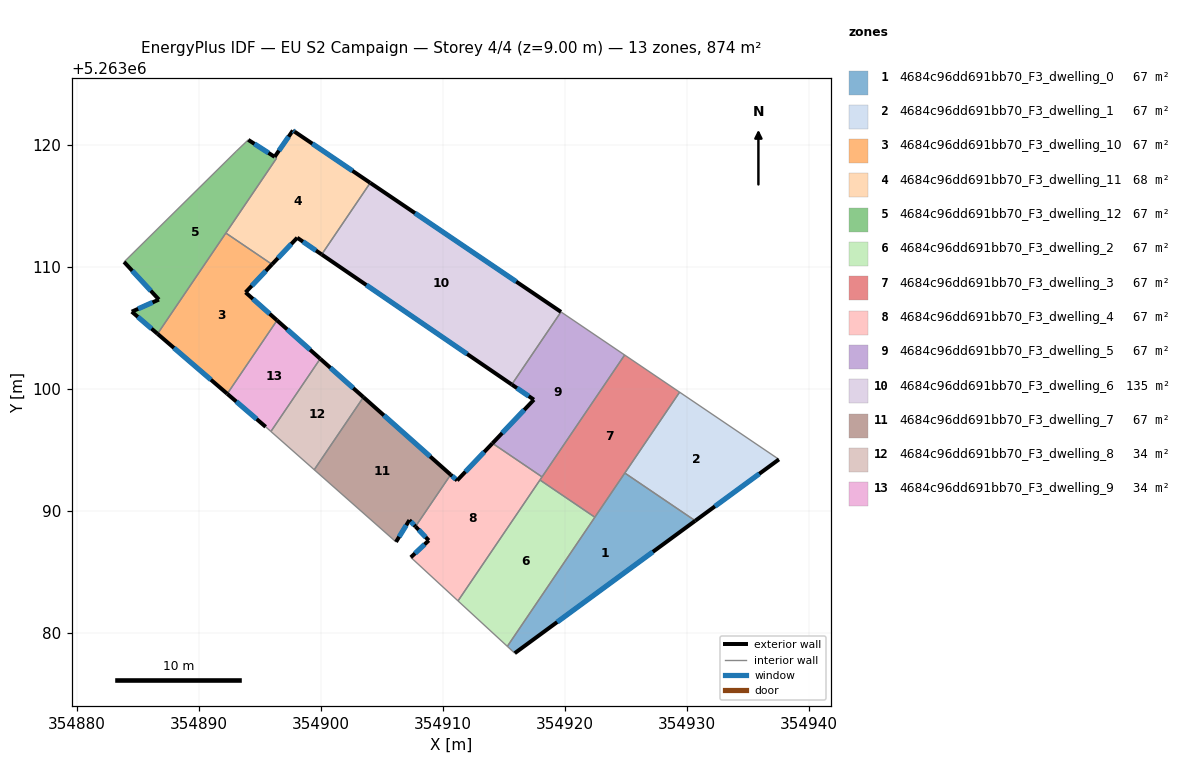
=== STOREY PLAN SPEC (per zone: floor XY polygon, exterior-wall plan segments, windows/doors) ===
zone 1: 4684c96dd691bb70_F3_dwelling_0  (67.2 m²)
  floor: (354930.66, 5263089.19) (354915.87, 5263078.34) (354915.26, 5263078.90) (354924.89, 5263093.10)
  exterior wall: (354915.87, 5263078.34) – (354930.66, 5263089.19)  [18.3 m]
    window: (354919.34, 5263080.89) – (354927.19, 5263086.64)  [15.5 m²]
  interior walls: 4
zone 2: 4684c96dd691bb70_F3_dwelling_1  (67.2 m²)
  floor: (354937.51, 5263094.22) (354930.66, 5263089.19) (354924.89, 5263093.10) (354929.38, 5263099.73)
  exterior wall: (354930.66, 5263089.19) – (354937.51, 5263094.22)  [8.5 m]
    window: (354932.27, 5263090.37) – (354935.90, 5263093.04)  [7.2 m²]
  interior walls: 3
zone 3: 4684c96dd691bb70_F3_dwelling_10  (67.2 m²)
  floor: (354895.99, 5263110.20) (354893.82, 5263107.90) (354896.40, 5263105.61) (354892.32, 5263099.59) (354886.61, 5263104.51) (354892.20, 5263112.76)
  exterior wall: (354886.61, 5263104.51) – (354892.32, 5263099.59)  [7.5 m]
    window: (354887.95, 5263103.35) – (354890.98, 5263100.75)  [6.4 m²]
  exterior wall: (354893.82, 5263107.90) – (354895.99, 5263110.20)  [3.2 m]
    window: (354894.33, 5263108.44) – (354895.48, 5263109.66)  [2.7 m²]
  exterior wall: (354896.40, 5263105.61) – (354893.82, 5263107.90)  [3.5 m]
    window: (354895.79, 5263106.15) – (354894.42, 5263107.36)  [2.9 m²]
  interior walls: 3
zone 4: 4684c96dd691bb70_F3_dwelling_11  (67.7 m²)
  floor: (354904.03, 5263116.88) (354900.06, 5263111.01) (354898.05, 5263112.38) (354895.99, 5263110.20) (354892.20, 5263112.76) (354896.37, 5263118.90) (354896.20, 5263119.01) (354897.70, 5263121.16)
  exterior wall: (354895.99, 5263110.20) – (354898.05, 5263112.38)  [3.0 m]
    window: (354896.47, 5263110.71) – (354897.57, 5263111.87)  [2.5 m²]
  exterior wall: (354897.70, 5263121.16) – (354896.20, 5263119.01)  [2.6 m]
    window: (354897.35, 5263120.66) – (354896.55, 5263119.51)  [2.2 m²]
  exterior wall: (354897.83, 5263121.07) – (354897.70, 5263121.16)  [0.2 m]
    window: (354897.80, 5263121.09) – (354897.73, 5263121.14)  [0.1 m²]
  exterior wall: (354904.03, 5263116.88) – (354897.83, 5263121.07)  [7.5 m]
    window: (354902.58, 5263117.86) – (354899.29, 5263120.08)  [6.3 m²]
  exterior wall: (354898.05, 5263112.38) – (354900.06, 5263111.01)  [2.4 m]
    window: (354898.52, 5263112.06) – (354899.59, 5263111.33)  [2.0 m²]
  interior walls: 4
zone 5: 4684c96dd691bb70_F3_dwelling_12  (66.7 m²)
  floor: (354896.36, 5263118.90) (354886.61, 5263104.51) (354884.50, 5263106.32) (354886.72, 5263107.31) (354883.87, 5263110.40) (354893.06, 5263119.46) (354894.04, 5263120.40)
  exterior wall: (354884.50, 5263106.32) – (354886.61, 5263104.51)  [2.8 m]
    window: (354884.99, 5263105.90) – (354886.11, 5263104.93)  [2.4 m²]
  exterior wall: (354886.72, 5263107.31) – (354884.50, 5263106.32)  [2.4 m]
    window: (354886.20, 5263107.08) – (354885.02, 5263106.55)  [2.1 m²]
  exterior wall: (354883.87, 5263110.40) – (354886.72, 5263107.31)  [4.2 m]
    window: (354884.54, 5263109.67) – (354886.05, 5263108.04)  [3.5 m²]
  exterior wall: (354896.20, 5263119.00) – (354894.04, 5263120.40)  [2.6 m]
    window: (354895.69, 5263119.33) – (354894.55, 5263120.07)  [2.2 m²]
  interior walls: 5
zone 6: 4684c96dd691bb70_F3_dwelling_2  (67.2 m²)
  floor: (354922.43, 5263089.48) (354915.26, 5263078.90) (354911.22, 5263082.63) (354917.94, 5263092.53)
  interior walls: 4
zone 7: 4684c96dd691bb70_F3_dwelling_3  (67.2 m²)
  floor: (354929.38, 5263099.73) (354922.43, 5263089.48) (354917.94, 5263092.53) (354924.88, 5263102.77)
  interior walls: 6
zone 8: 4684c96dd691bb70_F3_dwelling_4  (67.2 m²)
  floor: (354918.11, 5263092.79) (354911.22, 5263082.63) (354907.36, 5263086.20) (354908.83, 5263087.58) (354907.74, 5263088.72) (354910.62, 5263092.96) (354911.15, 5263092.49) (354914.05, 5263095.54)
  exterior wall: (354908.83, 5263087.58) – (354907.36, 5263086.20)  [2.0 m]
    window: (354908.48, 5263087.26) – (354907.70, 5263086.52)  [1.7 m²]
  exterior wall: (354907.74, 5263088.72) – (354908.83, 5263087.58)  [1.6 m]
    window: (354908.00, 5263088.45) – (354908.57, 5263087.85)  [1.3 m²]
  exterior wall: (354911.15, 5263092.49) – (354910.62, 5263092.96)  [0.7 m]
    window: (354911.03, 5263092.60) – (354910.75, 5263092.85)  [0.6 m²]
  exterior wall: (354914.05, 5263095.54) – (354911.15, 5263092.49)  [4.2 m]
    window: (354913.37, 5263094.82) – (354911.83, 5263093.21)  [3.5 m²]
  interior walls: 5
zone 9: 4684c96dd691bb70_F3_dwelling_5  (67.2 m²)
  floor: (354924.88, 5263102.77) (354918.11, 5263092.79) (354914.05, 5263095.54) (354917.44, 5263099.11) (354915.63, 5263100.35) (354919.66, 5263106.30)
  exterior wall: (354917.44, 5263099.11) – (354914.05, 5263095.54)  [4.9 m]
    window: (354916.64, 5263098.27) – (354914.84, 5263096.38)  [4.2 m²]
  exterior wall: (354915.63, 5263100.35) – (354917.44, 5263099.11)  [2.2 m]
    window: (354916.05, 5263100.06) – (354917.01, 5263099.40)  [1.9 m²]
  interior walls: 4
zone 10: 4684c96dd691bb70_F3_dwelling_6  (134.7 m²)
  floor: (354919.66, 5263106.30) (354915.63, 5263100.35) (354900.06, 5263111.01) (354904.03, 5263116.88)
  exterior wall: (354900.06, 5263111.01) – (354915.63, 5263100.35)  [18.9 m]
    window: (354903.71, 5263108.50) – (354911.97, 5263102.85)  [15.9 m²]
  exterior wall: (354919.66, 5263106.30) – (354904.03, 5263116.88)  [18.9 m]
    window: (354915.99, 5263108.78) – (354907.70, 5263114.39)  [15.9 m²]
  interior walls: 2
zone 11: 4684c96dd691bb70_F3_dwelling_7  (66.6 m²)
  floor: (354910.62, 5263092.96) (354907.74, 5263088.72) (354907.24, 5263089.24) (354906.14, 5263087.46) (354899.45, 5263093.37) (354903.47, 5263099.32)
  exterior wall: (354907.24, 5263089.24) – (354907.74, 5263088.72)  [0.7 m]
    window: (354907.36, 5263089.12) – (354907.63, 5263088.84)  [0.6 m²]
  exterior wall: (354906.14, 5263087.46) – (354907.24, 5263089.24)  [2.1 m]
    window: (354906.40, 5263087.88) – (354906.98, 5263088.82)  [1.8 m²]
  exterior wall: (354910.62, 5263092.96) – (354903.47, 5263099.32)  [9.6 m]
    window: (354908.94, 5263094.46) – (354905.15, 5263097.83)  [8.1 m²]
  interior walls: 3
zone 12: 4684c96dd691bb70_F3_dwelling_8  (33.8 m²)
  floor: (354903.47, 5263099.32) (354899.45, 5263093.37) (354895.90, 5263096.51) (354899.93, 5263102.46)
  exterior wall: (354903.47, 5263099.32) – (354899.93, 5263102.46)  [4.7 m]
    window: (354902.64, 5263100.06) – (354900.77, 5263101.73)  [4.0 m²]
  interior walls: 3
zone 13: 4684c96dd691bb70_F3_dwelling_9  (33.9 m²)
  floor: (354899.93, 5263102.46) (354895.90, 5263096.51) (354895.47, 5263096.89) (354892.32, 5263099.59) (354896.40, 5263105.61)
  exterior wall: (354899.93, 5263102.46) – (354896.40, 5263105.61)  [4.7 m]
    window: (354899.10, 5263103.20) – (354897.23, 5263104.87)  [4.0 m²]
  exterior wall: (354892.32, 5263099.59) – (354895.47, 5263096.89)  [4.1 m]
    window: (354893.06, 5263098.96) – (354894.73, 5263097.52)  [3.5 m²]
  interior walls: 3

=== DERIVED (storey summary) ===
Building: EU S2 Campaign
Storey: 4 of 4  (floor level z = 9.00 m)
Storey gross floor area: 874.0 m²
Zones on this storey: 13
  - 4684c96dd691bb70_F3_dwelling_0: floor 67.2 m²; exterior wall 18.3 m (55.0 m²); 1 window(s) 15.5 m²; WWR 28.1%
  - 4684c96dd691bb70_F3_dwelling_1: floor 67.2 m²; exterior wall 8.5 m (25.5 m²); 1 window(s) 7.2 m²; WWR 28.1%
  - 4684c96dd691bb70_F3_dwelling_10: floor 67.2 m²; exterior wall 14.1 m (42.4 m²); 3 window(s) 11.9 m²; WWR 28.1%
  - 4684c96dd691bb70_F3_dwelling_11: floor 67.7 m²; exterior wall 15.7 m (47.1 m²); 5 window(s) 13.3 m²; WWR 28.1%
  - 4684c96dd691bb70_F3_dwelling_12: floor 66.7 m²; exterior wall 12.0 m (36.0 m²); 4 window(s) 10.1 m²; WWR 28.1%
  - 4684c96dd691bb70_F3_dwelling_2: floor 67.2 m²
  - 4684c96dd691bb70_F3_dwelling_3: floor 67.2 m²
  - 4684c96dd691bb70_F3_dwelling_4: floor 67.2 m²; exterior wall 8.5 m (25.5 m²); 4 window(s) 7.2 m²; WWR 28.1%
  - 4684c96dd691bb70_F3_dwelling_5: floor 67.2 m²; exterior wall 7.1 m (21.4 m²); 2 window(s) 6.0 m²; WWR 28.1%
  - 4684c96dd691bb70_F3_dwelling_6: floor 134.7 m²; exterior wall 37.7 m (113.2 m²); 2 window(s) 31.8 m²; WWR 28.1%
  - 4684c96dd691bb70_F3_dwelling_7: floor 66.6 m²; exterior wall 12.4 m (37.1 m²); 3 window(s) 10.4 m²; WWR 28.1%
  - 4684c96dd691bb70_F3_dwelling_8: floor 33.8 m²; exterior wall 4.7 m (14.2 m²); 1 window(s) 4.0 m²; WWR 28.1%
  - 4684c96dd691bb70_F3_dwelling_9: floor 33.9 m²; exterior wall 8.9 m (26.6 m²); 2 window(s) 7.5 m²; WWR 28.1%
Zone adjacency (shared interzone walls):
  - 4684c96dd691bb70_F3_dwelling_0 ↔ 4684c96dd691bb70_F3_dwelling_1
  - 4684c96dd691bb70_F3_dwelling_0 ↔ 4684c96dd691bb70_F3_dwelling_2
  - 4684c96dd691bb70_F3_dwelling_0 ↔ 4684c96dd691bb70_F3_dwelling_3
  - 4684c96dd691bb70_F3_dwelling_1 ↔ 4684c96dd691bb70_F3_dwelling_3
  - 4684c96dd691bb70_F3_dwelling_10 ↔ 4684c96dd691bb70_F3_dwelling_11
  - 4684c96dd691bb70_F3_dwelling_10 ↔ 4684c96dd691bb70_F3_dwelling_12
  - 4684c96dd691bb70_F3_dwelling_10 ↔ 4684c96dd691bb70_F3_dwelling_9
  - 4684c96dd691bb70_F3_dwelling_11 ↔ 4684c96dd691bb70_F3_dwelling_12
  - 4684c96dd691bb70_F3_dwelling_11 ↔ 4684c96dd691bb70_F3_dwelling_6
  - 4684c96dd691bb70_F3_dwelling_2 ↔ 4684c96dd691bb70_F3_dwelling_3
  - 4684c96dd691bb70_F3_dwelling_2 ↔ 4684c96dd691bb70_F3_dwelling_4
  - 4684c96dd691bb70_F3_dwelling_3 ↔ 4684c96dd691bb70_F3_dwelling_4
  - 4684c96dd691bb70_F3_dwelling_3 ↔ 4684c96dd691bb70_F3_dwelling_5
  - 4684c96dd691bb70_F3_dwelling_4 ↔ 4684c96dd691bb70_F3_dwelling_5
  - 4684c96dd691bb70_F3_dwelling_4 ↔ 4684c96dd691bb70_F3_dwelling_7
  - 4684c96dd691bb70_F3_dwelling_5 ↔ 4684c96dd691bb70_F3_dwelling_6
  - 4684c96dd691bb70_F3_dwelling_7 ↔ 4684c96dd691bb70_F3_dwelling_8
  - 4684c96dd691bb70_F3_dwelling_8 ↔ 4684c96dd691bb70_F3_dwelling_9